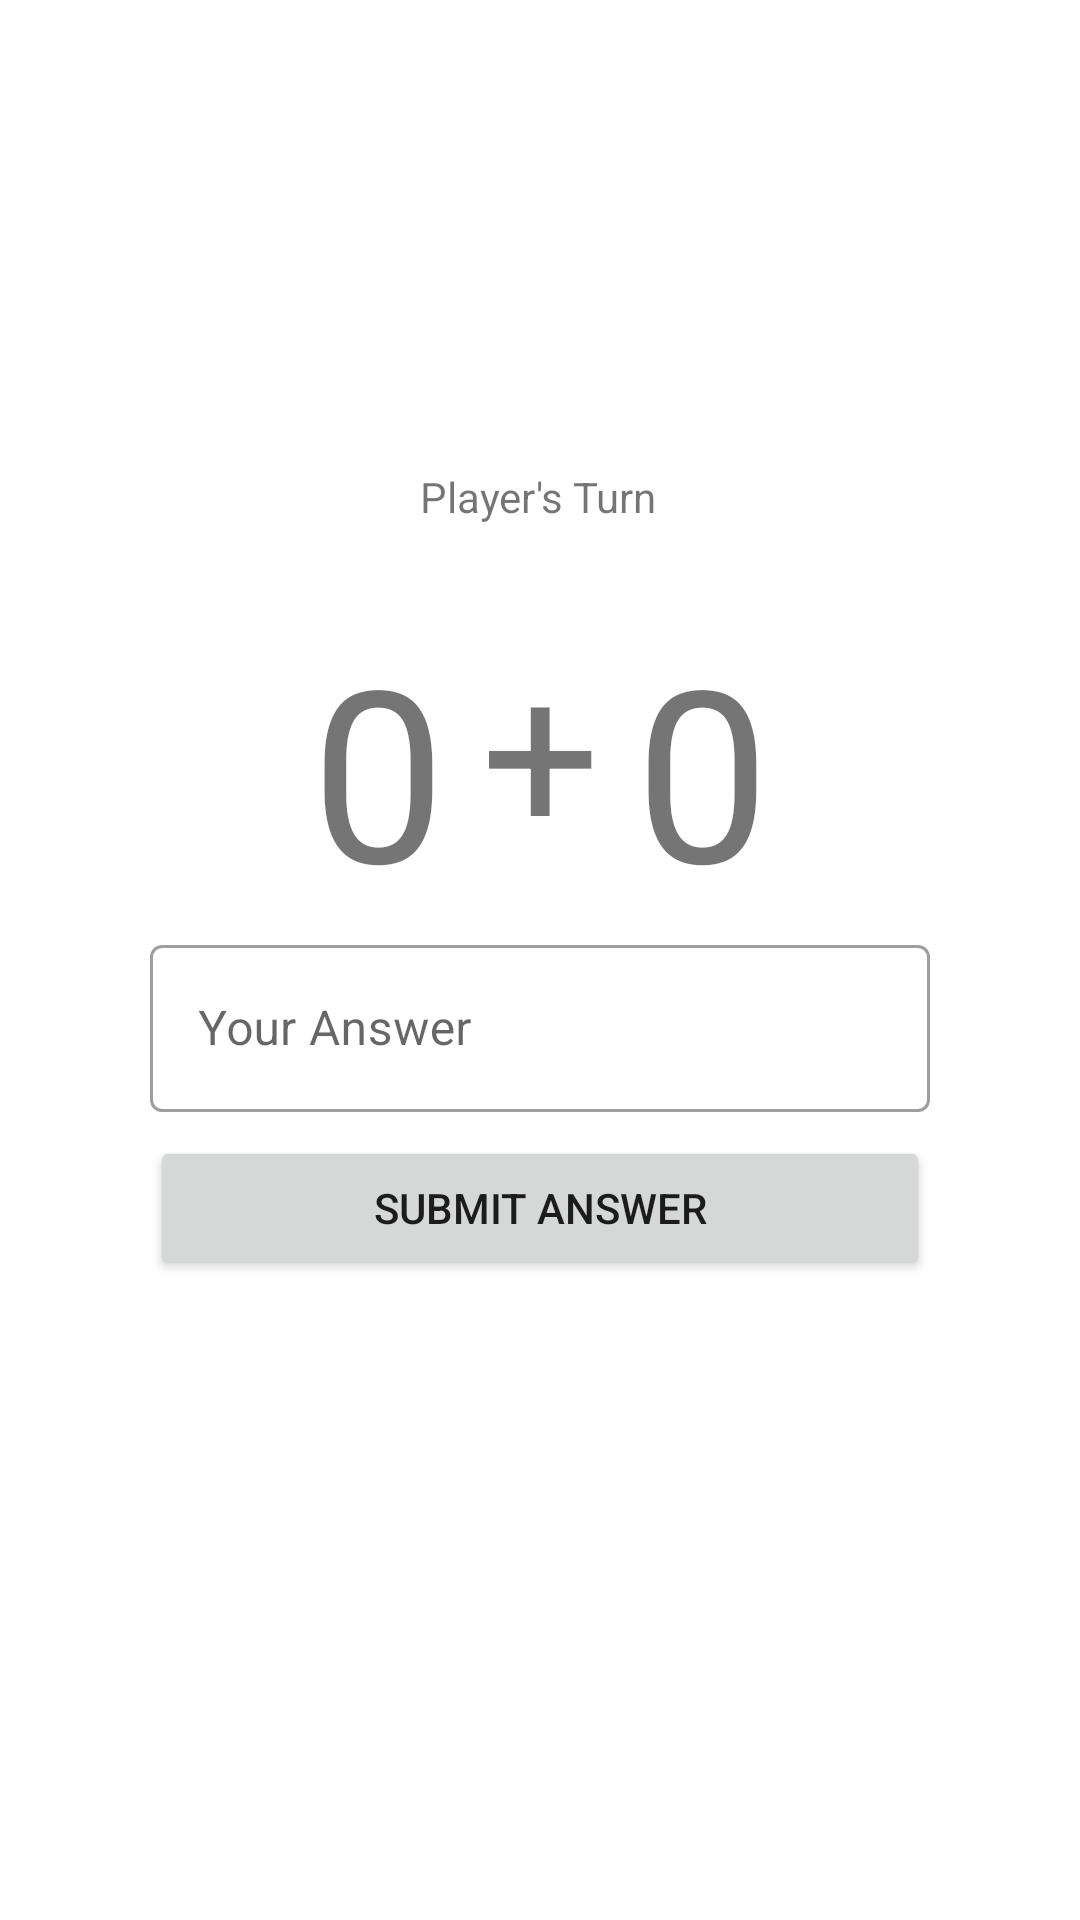

Reconstruct the res/layout file that produces this screen, plus the resources it refers to.
<!-- AndroidManifest.xml: application theme Theme.S160419024_week2 -->
<!-- res/layout/fragment_main.xml -->
<?xml version="1.0" encoding="utf-8"?>
<androidx.constraintlayout.widget.ConstraintLayout xmlns:android="http://schemas.android.com/apk/res/android"
    xmlns:app="http://schemas.android.com/apk/res-auto"
    xmlns:tools="http://schemas.android.com/tools"
    android:id="@+id/frameLayout"
    android:layout_width="match_parent"
    android:layout_height="match_parent"
    tools:context=".MainFragment">

    <TextView
        android:id="@+id/textView2"
        android:layout_width="wrap_content"
        android:layout_height="wrap_content"
        android:layout_marginTop="156dp"
        android:text="Player's Turn"
        app:layout_constraintEnd_toEndOf="parent"
        app:layout_constraintHorizontal_bias="0.498"
        app:layout_constraintStart_toStartOf="parent"
        app:layout_constraintTop_toTopOf="parent" />

    <TextView
        android:id="@+id/txtNum1"
        android:layout_width="wrap_content"
        android:layout_height="wrap_content"
        android:layout_marginStart="100dp"
        android:layout_marginTop="28dp"
        android:layout_marginEnd="8dp"
        android:text="0"
        android:textSize="80sp"
        app:layout_constraintEnd_toStartOf="@+id/textView5"
        app:layout_constraintStart_toStartOf="parent"
        app:layout_constraintTop_toBottomOf="@+id/textView2" />

    <TextView
        android:id="@+id/txtNum2"
        android:layout_width="wrap_content"
        android:layout_height="wrap_content"
        android:layout_marginStart="8dp"
        android:layout_marginEnd="100dp"
        android:text="0"
        android:textSize="80sp"
        app:layout_constraintEnd_toEndOf="parent"
        app:layout_constraintStart_toEndOf="@+id/textView5"
        app:layout_constraintTop_toTopOf="@+id/txtNum1" />

    <TextView
        android:id="@+id/textView5"
        android:layout_width="wrap_content"
        android:layout_height="wrap_content"
        android:text="+"
        android:textSize="70sp"
        app:layout_constraintEnd_toEndOf="parent"
        app:layout_constraintStart_toStartOf="parent"
        app:layout_constraintTop_toTopOf="@+id/txtNum1" />

    <com.google.android.material.textfield.TextInputLayout
        android:id="@+id/textInputLayout"
        style="@style/Widget.MaterialComponents.TextInputLayout.OutlinedBox"
        android:layout_width="0dp"
        android:layout_height="wrap_content"
        android:layout_marginStart="50dp"
        android:layout_marginEnd="50dp"
        android:hint="Your Answer"
        app:hintAnimationEnabled="true"
        app:hintEnabled="true"
        app:layout_constraintEnd_toEndOf="parent"
        app:layout_constraintStart_toStartOf="parent"
        app:layout_constraintTop_toBottomOf="@+id/txtNum1">

        <com.google.android.material.textfield.TextInputEditText
            android:id="@+id/txtAnswer"
            android:layout_width="match_parent"
            android:layout_height="wrap_content" />
    </com.google.android.material.textfield.TextInputLayout>

    <Button
        android:id="@+id/btnSubmit"
        android:layout_width="0dp"
        android:layout_height="wrap_content"
        android:layout_marginTop="8dp"
        android:text="submit answer"
        app:layout_constraintEnd_toEndOf="@+id/textInputLayout"
        app:layout_constraintHorizontal_bias="0.0"
        app:layout_constraintStart_toStartOf="@+id/textInputLayout"
        app:layout_constraintTop_toBottomOf="@+id/textInputLayout" />

</androidx.constraintlayout.widget.ConstraintLayout>
<!-- resources referenced by this layout -->
<resources>
  <style name="Theme.S160419024_week2" parent="Theme.MaterialComponents.DayNight.DarkActionBar">
          
          <item name="colorPrimary">@color/purple_500</item>
          <item name="colorPrimaryVariant">@color/purple_700</item>
          <item name="colorOnPrimary">@color/white</item>
          
          <item name="colorSecondary">@color/teal_200</item>
          <item name="colorSecondaryVariant">@color/teal_700</item>
          <item name="colorOnSecondary">@color/black</item>
          
          <item name="android:statusBarColor" tools:targetApi="l">?attr/colorPrimaryVariant</item>
          
      </style>
  <!-- not gathered from this repository: default colours our renderer supplied (Android Studio template values) -->
  <color name="purple_500">#FF6200EE</color>
  <color name="purple_700">#FF3700B3</color>
  <color name="teal_200">#FF03DAC5</color>
  <color name="teal_700">#FF018786</color>
  <color name="black">#FF000000</color>
  <color name="white">#FFFFFFFF</color>
</resources>
